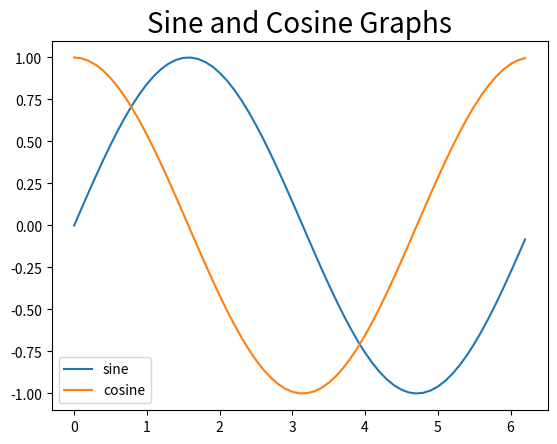

Reproduce this figure in Python.
#%%
import numpy as np
import matplotlib.pyplot as plt

#%%
arr = np.arange(0,2*np.pi, 0.1)

x = np.sin(arr)
y = np.cos(arr)

#plot and show the sine/cosine graphs
plt.plot(arr, x, label = "sine")
plt.plot(arr, y, label = "cosine")
plt.title("Sine and Cosine Graphs", fontsize = 20)
plt.legend(loc = 'lower left')
plt.show

# %%
